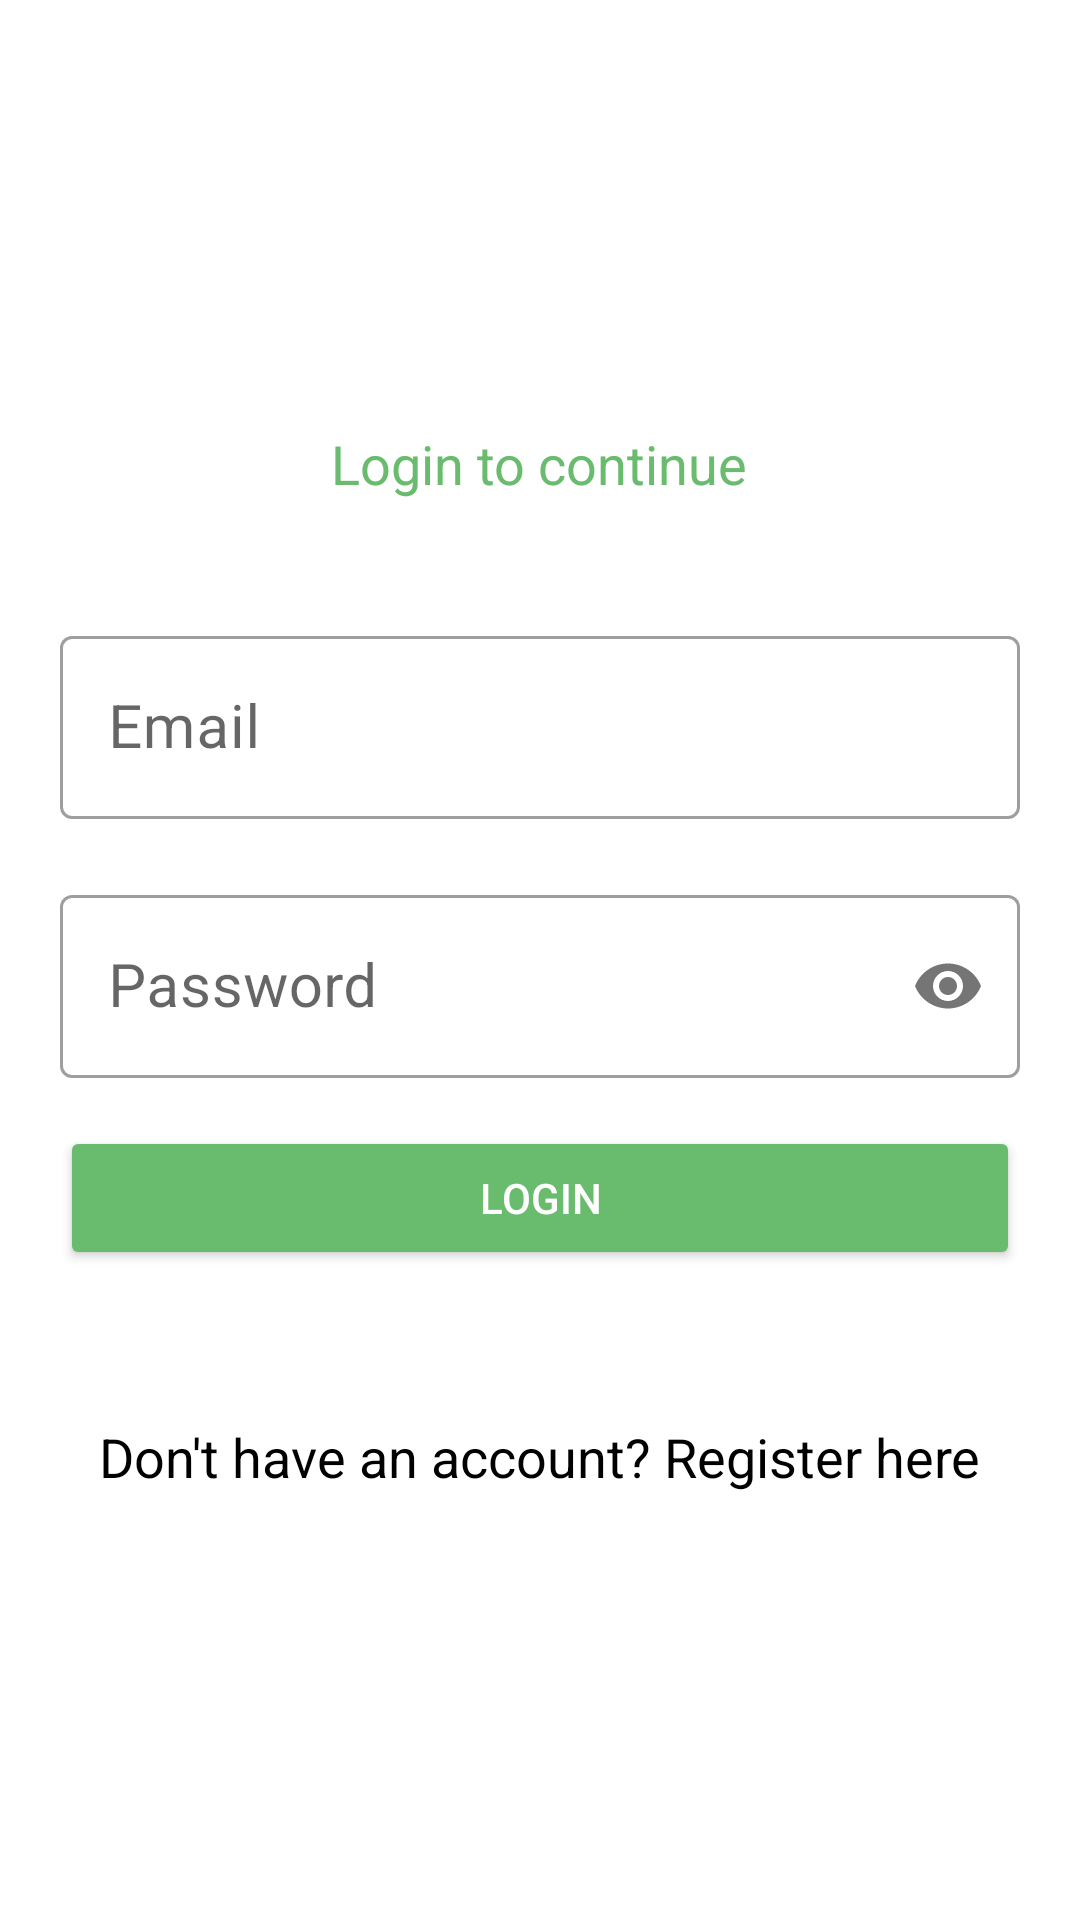

This screen was rendered from an Android layout file. Write that file and the resources it references.
<!-- AndroidManifest.xml: application theme AppTheme -->
<!-- res/layout/activity_login.xml -->
<?xml version="1.0" encoding="utf-8"?>
<LinearLayout xmlns:android="http://schemas.android.com/apk/res/android"
    xmlns:app="http://schemas.android.com/apk/res-auto"
    xmlns:tools="http://schemas.android.com/tools"
    android:layout_width="match_parent"
    android:layout_height="match_parent"
    android:gravity="center"
    android:orientation="vertical"
    tools:context=".ui.LoginActivity">

    <TextView
        android:layout_width="wrap_content"
        android:layout_height="wrap_content"
        android:text="Login to continue"
        android:textAppearance="@style/TextAppearance.AppCompat.Medium"
        android:textColor="@color/colorPrimary" />


    <com.google.android.material.textfield.TextInputLayout
        style="@style/Widget.MaterialComponents.TextInputLayout.OutlinedBox"
        android:layout_width="match_parent"
        android:layout_height="wrap_content"
        android:layout_marginLeft="20dp"
        android:layout_marginTop="40dp"
        android:layout_marginRight="20dp"
        android:hint="Email">

        <com.google.android.material.textfield.TextInputEditText
            android:id="@+id/edit_text_email"
            android:layout_width="match_parent"
            android:layout_height="wrap_content"
            android:inputType="textEmailAddress"
            android:textSize="20sp" />

    </com.google.android.material.textfield.TextInputLayout>


    <com.google.android.material.textfield.TextInputLayout
        style="@style/Widget.MaterialComponents.TextInputLayout.OutlinedBox"
        android:layout_width="match_parent"
        android:layout_height="wrap_content"
        android:layout_marginLeft="20dp"
        android:layout_marginTop="20dp"
        android:layout_marginRight="20dp"
        android:hint="Password"
        app:passwordToggleEnabled="true">

        <com.google.android.material.textfield.TextInputEditText
            android:id="@+id/edit_text_password"
            android:layout_width="match_parent"
            android:layout_height="wrap_content"
            android:inputType="textPassword"
            android:textSize="20sp" />

    </com.google.android.material.textfield.TextInputLayout>


    

    <Button
        android:id="@+id/button_login"
        android:layout_width="match_parent"
        android:layout_height="wrap_content"
        android:layout_marginLeft="20dp"
        android:layout_marginTop="16dp"
        android:layout_marginRight="20dp"
        android:backgroundTint="@color/colorPrimary"
        android:text="Login"
        android:textColor="@android:color/white" />

    <TextView
        android:id="@+id/text_view_Sign_up"
        android:layout_width="wrap_content"
        android:layout_height="wrap_content"
        android:layout_marginTop="50dp"
        android:text="Don't have an account? Register here"
        android:textAppearance="@style/TextAppearance.AppCompat.Medium"
        android:textColor="@android:color/black" />


</LinearLayout>
<!-- resources referenced by this layout -->
<resources>
  <color name="colorPrimary">#69BB6E</color>
  <style name="AppTheme" parent="Theme.MaterialComponents.Light.NoActionBar">
          
          <item name="colorPrimary">@color/colorPrimary</item>
          <item name="colorPrimaryDark">@color/colorPrimaryDark</item>
          <item name="colorAccent">@color/colorAccent</item>
      </style>
  <color name="colorPrimaryDark">#007d00</color>
  <color name="colorAccent">#03DAC5</color>
</resources>
